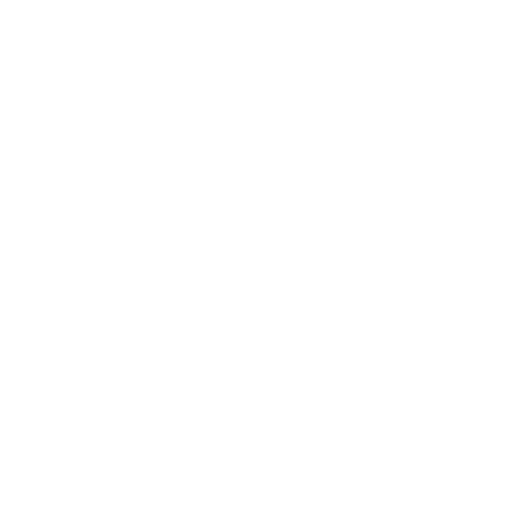
t = 0.00 s
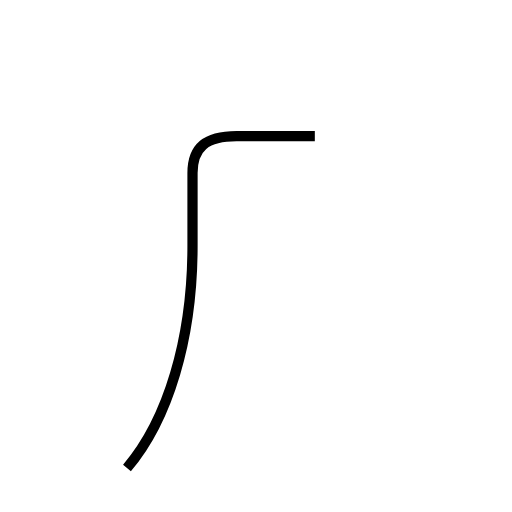
t = 1.33 s
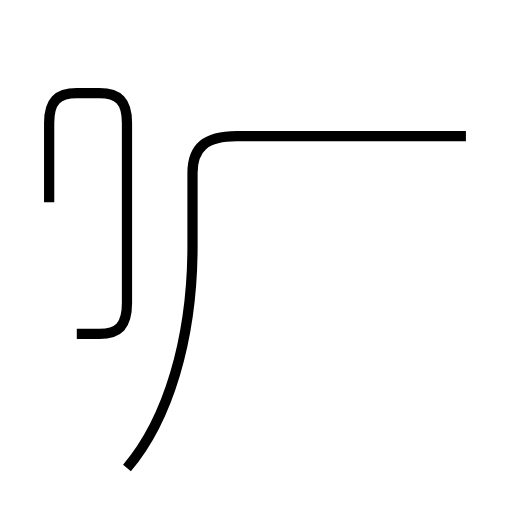
t = 3.08 s
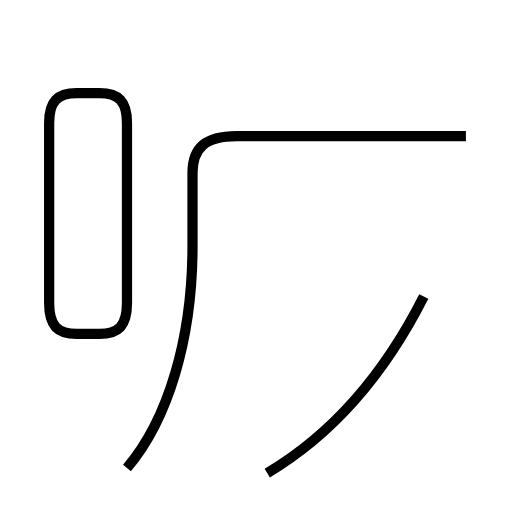
t = 4.22 s
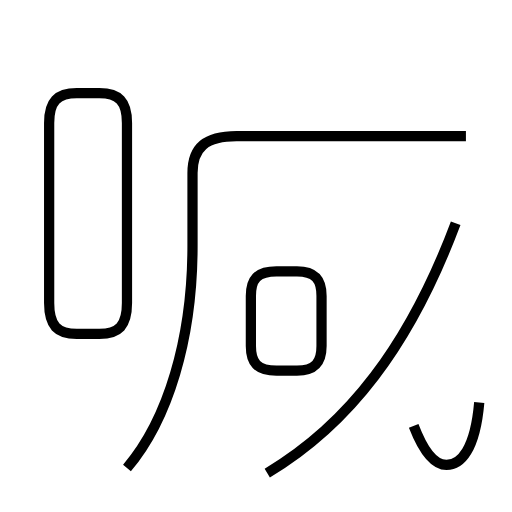
t = 5.73 s
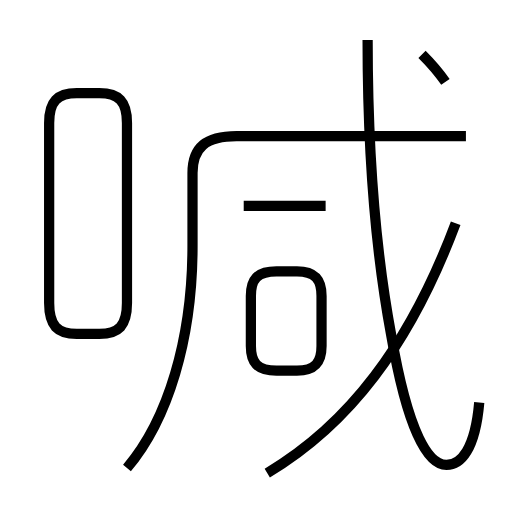
t = 7.22 s

The animated SVG that drew these frames (rendered in a browser with its animation timeline set to each time). Animation: 7 SMIL elements (animate=7); one cycle of 7.22 s.

<?xml version='1.0' encoding='utf-8'?>
<svg viewBox="0.0 -6.0 50.0 50.0" version="1.1" xmlns="http://www.w3.org/2000/svg"><rect x="-1000" y="-1000" width="2000" height="2000" stroke="white" fill="white" /><g style="fill:none;stroke:#000000;stroke-width:1"><path d="M 12.4 1.7 C 16.4 -3.0 18.8 -10.9 18.8 -20.0 L 18.8 -27.1 C 18.8 -29.6 20.1 -30.7 23.1 -30.7 L 45.5 -30.7 " transform="translate(0.0 38.0)" stroke-dasharray="59.03987802963116" stroke-dashoffset="59.03987802963116"><animate attributeName="stroke-dashoffset" from="59.03987802963116" to="0" dur="1.7711963408889349s" begin="0s" fill="freeze" /></path><path d="M 7.5 -11.4 L 9.7 -11.4 C 11.6 -11.4 12.4 -12.2 12.4 -14.4 L 12.4 -32.0 C 12.4 -34.1 11.6 -34.9 9.7 -34.9 L 7.5 -34.9 C 5.6 -34.9 4.8 -34.1 4.8 -32.0 L 4.8 -14.4 C 4.8 -12.2 5.6 -11.4 7.5 -11.4 Z " transform="translate(0.0 38.0)" stroke-dasharray="58.22247934258089" stroke-dashoffset="58.22247934258089"><animate attributeName="stroke-dashoffset" from="58.22247934258089" to="0" dur="1.7466743802774267s" begin="1.7711963408889349s" fill="freeze" /></path><path d="M 26.1 2.2 C 34.0 -2.5 40.0 -10.2 44.5 -22.2 " transform="translate(0.0 38.0)" stroke-dasharray="31.17444462860313" stroke-dashoffset="31.17444462860313"><animate attributeName="stroke-dashoffset" from="31.17444462860313" to="0" dur="0.9352333388580939s" begin="3.5178707211663616s" fill="freeze" /></path><path d="M 27.0 -7.8 L 29.0 -7.8 C 30.8 -7.8 31.4 -8.6 31.4 -10.2 L 31.4 -15.1 C 31.4 -16.7 30.8 -17.5 29.0 -17.5 L 27.0 -17.5 C 25.1 -17.5 24.5 -16.7 24.5 -15.1 L 24.5 -10.2 C 24.5 -8.6 25.1 -7.8 27.0 -7.8 Z " transform="translate(0.0 38.0)" stroke-dasharray="29.757990257760873" stroke-dashoffset="29.757990257760873"><animate attributeName="stroke-dashoffset" from="29.757990257760873" to="0" dur="0.8927397077328262s" begin="4.453104060024455s" fill="freeze" /></path><path d="M 46.8 -4.7 C 46.4 -0.1 45.0 1.4 43.6 1.4 C 41.9 1.4 39.9 -1.4 38.2 -11.3 C 36.6 -19.9 35.9 -29.6 35.9 -40.1 " transform="translate(0.0 38.0)" stroke-dasharray="50.803270872735105" stroke-dashoffset="50.803270872735105"><animate attributeName="stroke-dashoffset" from="50.803270872735105" to="0" dur="1.5240981261820532s" begin="5.345843767757281s" fill="freeze" /></path><path d="M 31.8 -23.9 L 23.8 -23.9 " transform="translate(0.0 38.0)" stroke-dasharray="8.0" stroke-dashoffset="8.0"><animate attributeName="stroke-dashoffset" from="8.0" to="0" dur="0.24s" begin="6.869941893939334s" fill="freeze" /></path><path d="M 43.5 -36.0 C 42.8 -37.0 42.1 -37.8 41.2 -38.7" transform="translate(0.0 38.0)" stroke-dasharray="3.5517291786272702" stroke-dashoffset="3.5517291786272702"><animate attributeName="stroke-dashoffset" from="3.5517291786272702" to="0" dur="0.1065518753588181s" begin="7.109941893939334s" fill="freeze" /></path></g></svg>
